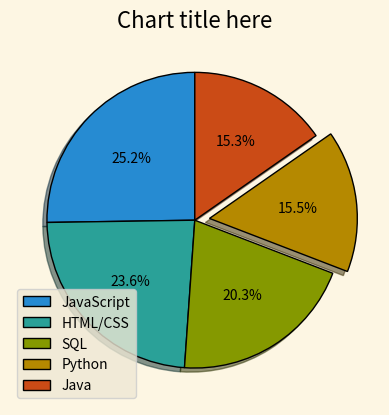

The matplotlib source for this figure:
from matplotlib import pyplot as plt

plt.style.use('Solarize_Light2')

# Language Popularity
slices = [59219, 55466, 47544, 36443, 35917]
labels = ['JavaScript', 'HTML/CSS', 'SQL', 'Python', 'Java']
explode = [0, 0, 0, 0.1, 0]

plt.pie(
    slices, 
    labels=None, 
    shadow=True,
    explode=explode,
    startangle=90,
    autopct='%1.1f%%',
    wedgeprops={'edgecolor': 'black'}
)

plt.title('Chart title here')
plt.legend(labels)
# plt.tight_layout()
plt.show()

